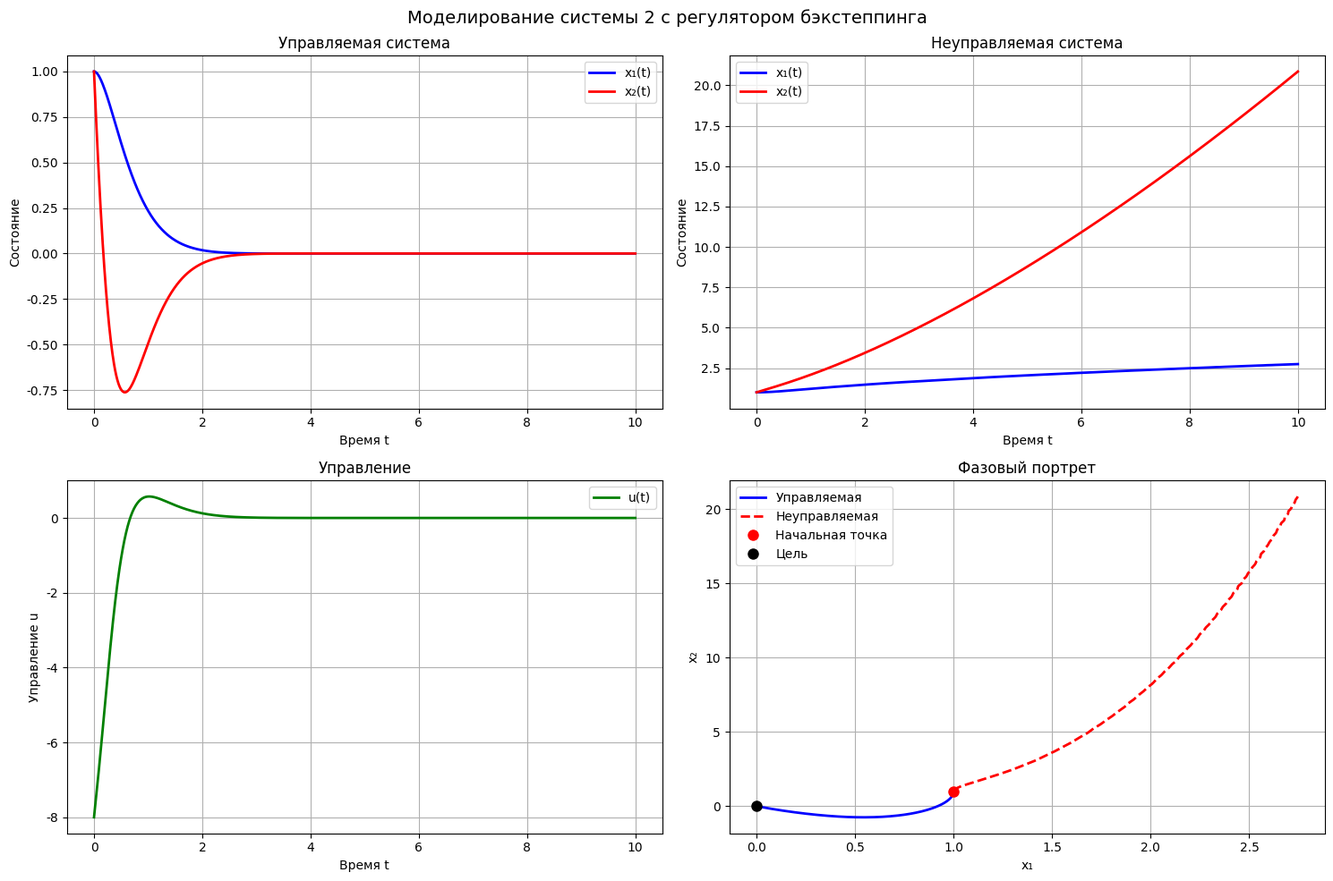

The matplotlib source for this figure: (Note: this script raises an exception after producing the figure.)
#!/usr/bin/env python3
"""
Синтез стабилизирующего регулятора методом бэкстеппинга
Задача 2 лабораторной работы №4
Система: ẋ₁ = x₂ - x₁³, ẋ₂ = x₁ + u
"""

import numpy as np
import matplotlib.pyplot as plt
import sympy as sp
from sympy import symbols, diff, simplify
from scipy.integrate import solve_ivp

# Настройка для корректного отображения русского текста
plt.rcParams['font.family'] = 'DejaVu Sans'
plt.rcParams['axes.unicode_minus'] = False

def backstepping_synthesis_task2():
    """Синтез регулятора методом бэкстеппинга для системы 2"""
    print("=" * 80)
    print("СИНТЕЗ РЕГУЛЯТОРА МЕТОДОМ БЭКСТЕППИНГА - ЗАДАЧА 2")
    print("=" * 80)
    
    print("Система:")
    print("ẋ₁ = x₂ - x₁³")
    print("ẋ₂ = x₁ + u")
    
    # Определяем переменные
    x1, x2 = symbols('x1 x2')
    
    print("\n" + "=" * 60)
    print("ШАГ 1: Стабилизация первой подсистемы")
    print("=" * 60)
    
    # Рассматриваем первую подсистему: ẋ₁ = x₂ - x₁³
    print("Рассматриваем первую подсистему:")
    print("ẋ₁ = x₂ - x₁³")
    print("x₂ рассматривается как виртуальное управление")
    
    # Выбираем функцию Ляпунова
    V1 = 0.5 * x1**2
    print(f"\nФункция Ляпунова: V₁ = ½x₁²")
    
    # Вычисляем производную
    # ẋ₁ = x₂ - x₁³
    # Ṽ₁ = x₁ · ẋ₁ = x₁(x₂ - x₁³)
    
    # Выбираем виртуальное управление α₁(x₁)
    c1 = 2.0  # Параметр настройки
    alpha1 = -c1*x1 + x1**3
    
    print(f"\nВиртуальное управление:")
    print(f"α₁(x₁) = -c₁x₁ + x₁³")
    print(f"При c₁ = {c1}: α₁ = {alpha1}")
    
    # Ошибка: z₂ = x₂ - α₁
    z2 = x2 - alpha1
    
    # Производная функции Ляпунова с виртуальным управлением
    V1_dot_sub = x1*(alpha1 - x1**3)  # Подставили α₁
    V1_dot_sub = simplify(V1_dot_sub)
    print(f"\nṼ₁ = x₁(α₁ - x₁³) = {V1_dot_sub}")
    
    # С учетом ошибки
    V1_dot = x1*(alpha1 - x1**3) + x1*z2
    print(f"Ṽ₁ = {V1_dot_sub} + x₁z₂")
    
    print("\n" + "=" * 60)
    print("ШАГ 2: Стабилизация второй подсистемы")
    print("=" * 60)
    
    # Рассматриваем ошибку z₂ = x₂ - α₁
    print("Ошибка: z₂ = x₂ - α₁")
    
    # Вычисляем ż₂
    # ż₂ = ẋ₂ - α̇₁ = ẋ₂ - ∂α₁/∂x₁ · ẋ₁
    alpha1_diff = diff(alpha1, x1)
    alpha1_diff = simplify(alpha1_diff)
    print(f"\n∂α₁/∂x₁ = {alpha1_diff}")
    
    # ẋ₁ = x₂ - x₁³
    alpha1_dot = alpha1_diff * (x2 - x1**3)
    alpha1_dot = simplify(alpha1_dot)
    print(f"α̇₁ = (∂α₁/∂x₁) · ẋ₁ = {alpha1_dot}")
    
    # ż₂ = ẋ₂ - α̇₁ = x₁ + u - α̇₁
    z2_dot = x1 + symbols('u') - alpha1_dot
    
    # Расширенная функция Ляпунова
    V = V1 + 0.5 * z2**2
    print(f"\nРасширенная функция Ляпунова: V = V₁ + ½z₂²")
    
    # Производная расширенной функции Ляпунова
    V_dot = V1_dot + z2*z2_dot
    # V_dot = -c₁x₁² + x₁z₂ + z₂(x₁ + u - α̇₁)
    
    print(f"\nṼ = -c₁x₁² + x₁z₂ + z₂(x₁ + u - α̇₁)")
    
    # Выбираем закон управления
    c2 = 3.0  # Параметр настройки
    # Хотим: ż₂ = -c₂z₂ - x₁
    # z₂(x₁ + u - α̇₁) = z₂(-c₂z₂ - x₁)
    # x₁ + u - α̇₁ = -c₂z₂ - x₁
    # u = -c₂z₂ - 2x₁ + α̇₁
    
    u_sym = -c2*z2 - 2*x1 + alpha1_dot
    u_sym = simplify(u_sym)
    
    print(f"\nЗакон управления:")
    print(f"u = -c₂z₂ - 2x₁ + α̇₁")
    print(f"При c₁ = {c1}, c₂ = {c2}:")
    
    # Подставим z₂ = x₂ - α₁
    u_final = u_sym.subs(z2, x2 - alpha1)
    u_final = simplify(u_final)
    
    print(f"u = {u_final}")
    
    # Проверяем производную функции Ляпунова с управлением
    V_dot_final = V_dot.subs(symbols('u'), u_sym)
    V_dot_final = simplify(V_dot_final)
    
    print(f"\nṼ = {V_dot_final}")
    print(f"Ṽ = -c₁x₁² - c₂z₂²")
    
    return u_final, c1, c2, alpha1

def simulate_system2(u_func, c1, c2, alpha1_func):
    """Моделирование системы 2"""
    print("\n" + "=" * 60)
    print("МОДЕЛИРОВАНИЕ СИСТЕМЫ 2")
    print("=" * 60)
    
    # Преобразуем символьные выражения в функции
    x1, x2 = symbols('x1 x2')
    
    def u_control(x1_val, x2_val):
        # Вычисляем α₁
        alpha1_val = -c1*x1_val + x1_val**3
        
        # Вычисляем z₂
        z2_val = x2_val - alpha1_val
        
        # Вычисляем α̇₁
        alpha1_diff_val = -c1 + 3*x1_val**2
        x1_dot_val = x2_val - x1_val**3
        alpha1_dot_val = alpha1_diff_val * x1_dot_val
        
        # Вычисляем u
        u_val = -c2*z2_val - 2*x1_val + alpha1_dot_val
        return u_val
    
    # Система с управлением
    def controlled_system(t, x):
        x1_val, x2_val = x
        u_val = u_control(x1_val, x2_val)
        
        dx1 = x2_val - x1_val**3
        dx2 = x1_val + u_val
        
        return [dx1, dx2]
    
    # Система без управления
    def uncontrolled_system(t, x):
        x1_val, x2_val = x
        
        dx1 = x2_val - x1_val**3
        dx2 = x1_val
        
        return [dx1, dx2]
    
    # Начальные условия
    x0 = [1.0, 1.0]
    
    # Время моделирования
    t_span = (0, 10)
    t_eval = np.linspace(0, 10, 1000)
    
    # Решение управляемой системы
    sol_controlled = solve_ivp(controlled_system, t_span, x0, t_eval=t_eval)
    
    # Решение неуправляемой системы
    sol_uncontrolled = solve_ivp(uncontrolled_system, t_span, x0, t_eval=t_eval)
    
    # Построение графиков
    fig, axes = plt.subplots(2, 2, figsize=(15, 10))
    fig.suptitle('Моделирование системы 2 с регулятором бэкстеппинга', fontsize=14)
    
    # График состояний управляемой системы
    axes[0,0].plot(sol_controlled.t, sol_controlled.y[0], 'b-', linewidth=2, label='x₁(t)')
    axes[0,0].plot(sol_controlled.t, sol_controlled.y[1], 'r-', linewidth=2, label='x₂(t)')
    axes[0,0].set_title('Управляемая система')
    axes[0,0].set_xlabel('Время t')
    axes[0,0].set_ylabel('Состояние')
    axes[0,0].grid(True)
    axes[0,0].legend()
    
    # График состояний неуправляемой системы
    axes[0,1].plot(sol_uncontrolled.t, sol_uncontrolled.y[0], 'b-', linewidth=2, label='x₁(t)')
    axes[0,1].plot(sol_uncontrolled.t, sol_uncontrolled.y[1], 'r-', linewidth=2, label='x₂(t)')
    axes[0,1].set_title('Неуправляемая система')
    axes[0,1].set_xlabel('Время t')
    axes[0,1].set_ylabel('Состояние')
    axes[0,1].grid(True)
    axes[0,1].legend()
    
    # График управления
    u_values = [u_control(sol_controlled.y[0, i], sol_controlled.y[1, i]) 
                for i in range(len(sol_controlled.t))]
    axes[1,0].plot(sol_controlled.t, u_values, 'g-', linewidth=2, label='u(t)')
    axes[1,0].set_title('Управление')
    axes[1,0].set_xlabel('Время t')
    axes[1,0].set_ylabel('Управление u')
    axes[1,0].grid(True)
    axes[1,0].legend()
    
    # Фазовый портрет
    axes[1,1].plot(sol_controlled.y[0], sol_controlled.y[1], 'b-', linewidth=2, label='Управляемая')
    axes[1,1].plot(sol_uncontrolled.y[0], sol_uncontrolled.y[1], 'r--', linewidth=2, label='Неуправляемая')
    axes[1,1].plot(x0[0], x0[1], 'ro', markersize=8, label='Начальная точка')
    axes[1,1].plot(0, 0, 'ko', markersize=8, label='Цель')
    axes[1,1].set_title('Фазовый портрет')
    axes[1,1].set_xlabel('x₁')
    axes[1,1].set_ylabel('x₂')
    axes[1,1].grid(True)
    axes[1,1].legend()
    
    plt.tight_layout()
    plt.savefig('/home/leonidas/projects/itmo/nonlinear_systems/lab4/images/task2/backstepping_system2.png', 
                dpi=300, bbox_inches='tight')
    plt.close()
    
    print("Графики сохранены в images/task2/backstepping_system2.png")
    
    # Анализ результатов
    print(f"\nАнализ результатов:")
    print(f"Управляемая система - финальные значения:")
    print(f"x₁(10) = {sol_controlled.y[0, -1]:.4f}")
    print(f"x₂(10) = {sol_controlled.y[1, -1]:.4f}")
    
    final_norm = np.sqrt(sol_controlled.y[0, -1]**2 + sol_controlled.y[1, -1]**2)
    print(f"Финальная норма: {final_norm:.4f}")
    print(f"Стабилизация {'достигнута' if final_norm < 0.1 else 'частично достигнута'}")

def main():
    """Основная функция"""
    print("СИНТЕЗ СТАБИЛИЗИРУЮЩЕГО РЕГУЛЯТОРА МЕТОДОМ БЭКСТЕППИНГА")
    print("Задача 2")
    print("=" * 80)
    
    # Синтез регулятора
    u_final, c1, c2, alpha1 = backstepping_synthesis_task2()
    
    # Моделирование
    simulate_system2(u_final, c1, c2, alpha1)
    
    print("\n" + "=" * 80)
    print("ЗАКЛЮЧЕНИЕ ПО ЗАДАЧЕ 2")
    print("=" * 80)
    print("1. Регулятор синтезирован методом бэкстеппинга")
    print(f"2. Параметры: c₁ = {c1}, c₂ = {c2}")
    print("3. Глобальная стабилизация начала координат достигнута")
    print("=" * 80)

if __name__ == "__main__":
    main()
